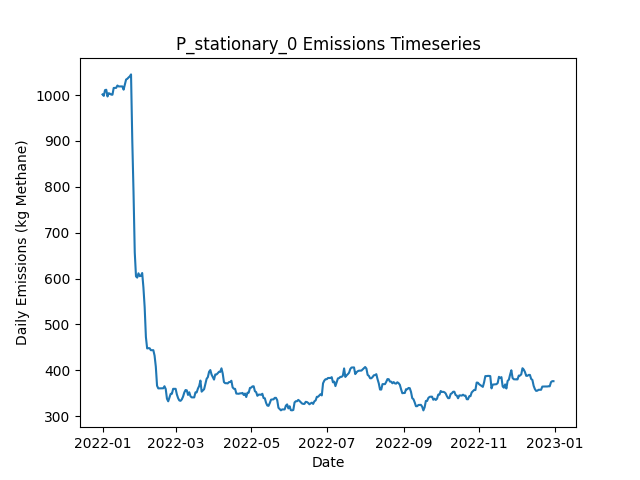

Data behind this chart, as committed beside it:
Date, Daily Emissions (Kg Methane), Daily Mitigable Emissions (Kg Methane), Daily Non-Mitigable Emissions (Kg Methan…, Daily Cost ($), Active Leaks, New Leaks, Leaks Repaired, Leaks Naturally Repaired, Leaks Tagged, Daily Repair Cost ($), Daily Natural Repair Cost ($), stationary Deployment Cost ($), stationary Sites flagged for Follow-Up, stationary Leaks tagged for repair, stationary Sites Visited, stationary Travel Time (Minutes), stationary Survey Time (Minutes), OGI_FU Deployment Cost ($), OGI_FU Sites flagged for Follow-Up, OGI_FU Leaks tagged for repair, OGI_FU Sites Visited, OGI_FU Travel Time (Minutes), OGI_FU Survey Time (Minutes)
2022-01-01, 1002, 738.1, 263.5, 6030, 373, 376, 0, 3, 0.00000, 0.00000, 600, 6030, 0, , 10, 0, 0, 0.00000, , 0, 0, 0, 0
2022-01-02, 998.4, 735.4, 263, 30, 371, 0, 0, 1, 0.00000, 0.00000, 200, 30, 0, , 10, 0, 0, 0.00000, , 0, 0, 0, 0
2022-01-03, 1011, 739.6, 271.3, 30, 372, 2, 0, 1, 0.00000, 0.00000, 200, 30, 0, , 10, 0, 0, 0.00000, , 0, 0, 0, 0
2022-01-04, 1012, 738.7, 273.1, 30, 371, 2, 0, 2, 0.00000, 0.00000, 400, 30, 0, , 10, 0, 0, 0.00000, , 0, 0, 0, 0
2022-01-05, 997.1, 726, 271.1, 30, 368, 1, 0, 3, 0.00000, 0.00000, 600, 30, 0, , 10, 0, 0, 0.00000, , 0, 0, 0, 0
2022-01-06, 1004, 733.1, 271.1, 30, 370, 3, 0, 1, 0.00000, 0.00000, 200, 30, 0, , 10, 0, 0, 0.00000, , 0, 0, 0, 0
2022-01-07, 1003, 732, 271.1, 30, 369, 1, 0, 2, 0.00000, 0.00000, 400, 30, 0, , 10, 0, 0, 0.00000, , 0, 0, 0, 0
2022-01-08, 1001, 732, 269.1, 30, 368, 1, 0, 1, 0.00000, 0.00000, 200, 30, 0, , 10, 0, 0, 0.00000, , 0, 0, 0, 0
2022-01-09, 1001, 731.8, 269.1, 30, 367, 0, 0, 1, 0.00000, 0.00000, 200, 30, 0, , 10, 0, 0, 0.00000, , 0, 0, 0, 0
2022-01-10, 1016, 737.8, 277.8, 1030, 368, 2, 0, 0, 44, 0.00000, 0.00000, 30, 10, , 10, 0, 0, 1000, , 44, 3, 120, 360
2022-01-11, 1016, 738.1, 277.8, 1030, 369, 1, 0, 0, 39, 0.00000, 0.00000, 30, 0, , 10, 0, 0, 1000, , 39, 3, 120, 360
2022-01-12, 1016, 738.1, 277.8, 1030, 369, 0, 0, 0, 42, 0.00000, 0.00000, 30, 0, , 10, 0, 0, 1000, , 42, 3, 120, 360
2022-01-13, 1021, 743.4, 277.6, 530, 370, 2, 0, 0, 23, 0.00000, 0.00000, 30, 0, , 10, 0, 0, 500, , 23, 1, 30, 120
2022-01-14, 1019, 749.4, 269.6, 30, 371, 2, 0, 0, 0.00000, 0.00000, 0.00000, 30, 0, , 10, 0, 0, 0.00000, , 0, 0, 0, 0
2022-01-15, 1019, 749.4, 269.6, 30, 371, 0, 0, 0, 0.00000, 0.00000, 0.00000, 30, 0, , 10, 0, 0, 0.00000, , 0, 0, 0, 0
2022-01-16, 1019, 749.4, 269.6, 30, 371, 0, 0, 0, 0.00000, 0.00000, 0.00000, 30, 0, , 10, 0, 0, 0.00000, , 0, 0, 0, 0
2022-01-17, 1019, 749.4, 269.6, 30, 371, 0, 0, 0, 0.00000, 0.00000, 0.00000, 30, 0, , 10, 0, 0, 0.00000, , 0, 0, 0, 0
2022-01-18, 1012, 746.3, 265.6, 30, 367, 0, 0, 2, 0.00000, 0.00000, 400, 30, 0, , 10, 0, 0, 0.00000, , 0, 0, 0, 0
2022-01-19, 1023, 757.3, 265.6, 1030, 369, 2, 0, 0, 42, 0.00000, 0.00000, 30, 10, , 10, 0, 0, 1000, , 42, 3, 120, 360
2022-01-20, 1034, 768, 266.1, 1030, 371, 3, 0, 1, 31, 0.00000, 200, 30, 0, , 10, 0, 0, 1000, , 31, 3, 120, 360
2022-01-21, 1036, 769.6, 266.1, 1030, 372, 1, 0, 0, 43, 0.00000, 0.00000, 30, 0, , 10, 0, 0, 1000, , 43, 3, 120, 360
2022-01-22, 1039, 772.5, 266.1, 530, 374, 2, 0, 0, 17, 0.00000, 0.00000, 30, 0, , 10, 0, 0, 500, , 17, 1, 30, 120
2022-01-23, 1041, 774.9, 266.1, 30, 374, 1, 0, 1, 0.00000, 0.00000, 200, 30, 0, , 10, 0, 0, 0.00000, , 0, 0, 0, 0
2022-01-24, 1045, 779.2, 266.1, 30, 376, 2, 0, 0, 0.00000, 0.00000, 0.00000, 30, 0, , 10, 0, 0, 0.00000, , 0, 0, 0, 0
2022-01-25, 901.8, 635.7, 266.1, 7630, 338, 0, 38, 0, 0.00000, 7600, 0.00000, 30, 0, , 10, 0, 0, 0.00000, , 0, 0, 0, 0
2022-01-26, 788.9, 522.9, 266.1, 7430, 302, 2, 37, 1, 0.00000, 7400, 200, 30, 0, , 10, 0, 0, 0.00000, , 0, 0, 0, 0
2022-01-27, 657.1, 391.5, 265.6, 7430, 265, 2, 37, 1, 0.00000, 7400, 200, 30, 0, , 10, 0, 0, 0.00000, , 0, 0, 0, 0
2022-01-28, 604.8, 339.2, 265.6, 5230, 245, 1, 21, 0, 23, 4200, 0.00000, 30, 10, , 10, 0, 0, 1000, , 23, 3, 120, 360
2022-01-29, 602.1, 336.5, 265.6, 1030, 244, 0, 0, 1, 21, 0.00000, 200, 30, 0, , 10, 0, 0, 1000, , 21, 3, 120, 360
2022-01-30, 611.5, 337, 274.5, 1030, 246, 2, 0, 0, 32, 0.00000, 0.00000, 30, 0, , 10, 0, 0, 1000, , 32, 3, 120, 360
2022-01-31, 605.2, 337.4, 267.8, 530, 246, 2, 0, 0, 13, 0.00000, 0.00000, 30, 0, , 10, 0, 0, 500, , 13, 1, 30, 120
2022-02-01, 606.1, 337.6, 268.5, 30, 247, 2, 0, 0, 0.00000, 0.00000, 0.00000, 30, 0, , 10, 0, 0, 0.00000, , 0, 0, 0, 0
2022-02-02, 612.1, 343.7, 268.5, 30, 248, 1, 0, 0, 0.00000, 0.00000, 0.00000, 30, 0, , 10, 0, 0, 0.00000, , 0, 0, 0, 0
2022-02-03, 580.4, 303.7, 276.7, 3430, 232, 1, 17, 0, 0.00000, 3400, 0.00000, 30, 0, , 10, 0, 0, 0.00000, , 0, 0, 0, 0
2022-02-04, 537.5, 260.8, 276.7, 1830, 224, 1, 9, 0, 0.00000, 1800, 0.00000, 30, 0, , 10, 0, 0, 0.00000, , 0, 0, 0, 0
2022-02-05, 472.5, 195.3, 277.2, 4030, 205, 1, 20, 0, 0.00000, 4000, 0.00000, 30, 0, , 10, 0, 0, 0.00000, , 0, 0, 0, 0
2022-02-06, 447.7, 170.5, 277.2, 2430, 199, 1, 7, 0, 12, 1400, 0.00000, 30, 10, , 10, 0, 0, 1000, , 12, 3, 120, 360
2022-02-07, 448.1, 170.9, 277.2, 1030, 200, 1, 0, 0, 16, 0.00000, 0.00000, 30, 0, , 10, 0, 0, 1000, , 16, 3, 120, 360
2022-02-08, 448.1, 170.9, 277.2, 1030, 200, 0, 0, 0, 16, 0.00000, 0.00000, 30, 0, , 10, 0, 0, 1000, , 16, 3, 120, 360
2022-02-09, 443.8, 173.6, 270.2, 530, 201, 3, 0, 0, 9, 0.00000, 0.00000, 30, 0, , 10, 0, 0, 500, , 9, 1, 30, 120
2022-02-10, 443.8, 173.6, 270.2, 30, 201, 0, 0, 0, 0.00000, 0.00000, 0.00000, 30, 0, , 10, 0, 0, 0.00000, , 0, 0, 0, 0
2022-02-11, 443.8, 173.6, 270.2, 30, 201, 0, 0, 0, 0.00000, 0.00000, 0.00000, 30, 0, , 10, 0, 0, 0.00000, , 0, 0, 0, 0
2022-02-12, 432, 161.8, 270.2, 1230, 195, 0, 6, 0, 0.00000, 1200, 0.00000, 30, 0, , 10, 0, 0, 0.00000, , 0, 0, 0, 0
2022-02-13, 407.9, 137.6, 270.2, 2030, 185, 0, 10, 0, 0.00000, 2000, 0.00000, 30, 0, , 10, 0, 0, 0.00000, , 0, 0, 0, 0
2022-02-14, 366.3, 107, 259.3, 3030, 170, 2, 15, 0, 0.00000, 3000, 0.00000, 30, 0, , 10, 0, 0, 0.00000, , 0, 0, 0, 0
2022-02-15, 360.5, 101.2, 259.3, 1830, 166, 0, 4, 0, 14, 800, 0.00000, 30, 10, , 10, 0, 0, 1000, , 14, 3, 120, 360
2022-02-16, 360.5, 101.2, 259.3, 1030, 166, 0, 0, 0, 11, 0.00000, 0.00000, 30, 0, , 10, 0, 0, 1000, , 11, 3, 120, 360
2022-02-17, 360.5, 101.2, 259.3, 1030, 166, 0, 0, 0, 12, 0.00000, 0.00000, 30, 0, , 10, 0, 0, 1000, , 12, 3, 120, 360
2022-02-18, 360.5, 101.2, 259.3, 530, 166, 0, 0, 0, 9, 0.00000, 0.00000, 30, 0, , 10, 0, 0, 500, , 9, 1, 30, 120
2022-02-19, 360.8, 101.4, 259.3, 30, 167, 1, 0, 0, 0.00000, 0.00000, 0.00000, 30, 0, , 10, 0, 0, 0.00000, , 0, 0, 0, 0
2022-02-20, 365.2, 105.9, 259.3, 30, 168, 1, 0, 0, 0.00000, 0.00000, 0.00000, 30, 0, , 10, 0, 0, 0.00000, , 0, 0, 0, 0
2022-02-21, 359.2, 100.6, 258.6, 430, 165, 0, 2, 0, 0.00000, 400, 0.00000, 30, 0, , 10, 0, 0, 0.00000, , 0, 0, 0, 0
2022-02-22, 338, 79.32, 258.6, 1230, 159, 0, 6, 0, 0.00000, 1200, 0.00000, 30, 0, , 10, 0, 0, 0.00000, , 0, 0, 0, 0
2022-02-23, 332.4, 73.74, 258.6, 830, 156, 1, 4, 0, 0.00000, 800, 0.00000, 30, 0, , 10, 0, 0, 0.00000, , 0, 0, 0, 0
2022-02-24, 340.4, 79.77, 260.6, 1430, 157, 3, 2, 0, 18, 400, 0.00000, 30, 10, , 10, 0, 0, 1000, , 18, 3, 120, 360
2022-02-25, 348.7, 88.04, 260.6, 1030, 158, 1, 0, 0, 6, 0.00000, 0.00000, 30, 0, , 10, 0, 0, 1000, , 6, 3, 120, 360
2022-02-26, 348.9, 88.26, 260.6, 1030, 159, 1, 0, 0, 8, 0.00000, 0.00000, 30, 0, , 10, 0, 0, 1000, , 8, 3, 120, 360
2022-02-27, 359.6, 88.71, 270.9, 530, 162, 3, 0, 0, 5, 0.00000, 0.00000, 30, 0, , 10, 0, 0, 500, , 5, 1, 30, 120
2022-02-28, 359.6, 97.65, 261.9, 30, 164, 3, 0, 0, 0.00000, 0.00000, 0.00000, 30, 0, , 10, 0, 0, 0.00000, , 0, 0, 0, 0
2022-03-01, 359.6, 97.65, 261.9, 30, 164, 0, 0, 0, 0.00000, 0.00000, 0.00000, 30, 0, , 10, 0, 0, 0.00000, , 0, 0, 0, 0
... 305 more rows
